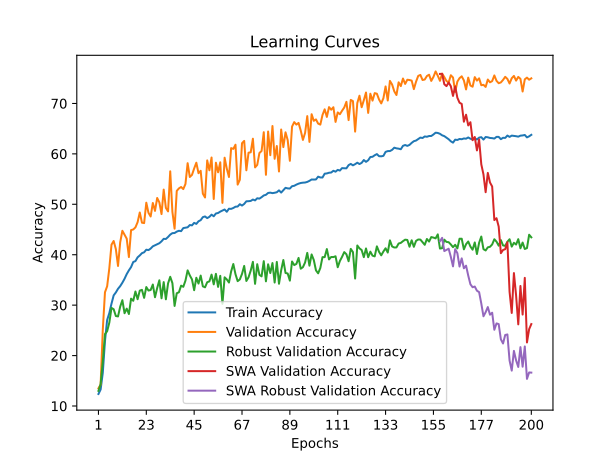

The file beside this chart, header and first rows:
time; train_accuracy; train_loss; valid_accuracy; valid_loss; valid_accuracy_robust; valid_accuracy_swa; valid_accuracy_robust_swa
197,6039; 12,3828; 2,8237; 13,5012; 2,7461; 13,0000; 13,5012; 13,0000
486,0083; 13,2673; 2,7940; 14,2347; 2,6722; 14,3448; 14,2347; 14,3448
1010,5964; 16,5869; 2,8289; 25,1190; 2,4698; 18,7931; 25,1190; 18,7931
1259,8388; 22,8599; 2,6975; 32,5535; 2,1865; 24,2586; 32,5535; 24,2586
1506,4964; 27,0574; 2,5243; 33,7431; 2,1886; 24,8276; 33,7431; 24,8276
1995,6429; 28,4183; 2,4697; 37,3117; 2,0495; 26,5345; 37,3117; 26,5345
2207,3112; 30,2931; 2,4170; 41,9905; 1,9553; 29,4483; 41,9905; 29,4483
2632,7344; 31,9386; 2,3771; 42,7240; 1,8924; 29,1897; 42,7240; 29,1897
2909,8802; 32,5165; 2,3550; 41,1182; 1,9841; 27,8448; 41,1182; 27,8448
3060,5845; 33,2466; 2,3416; 37,7676; 2,7589; 27,7586; 37,7676; 27,7586
3574,6091; 33,7715; 2,3199; 42,4663; 1,8664; 29,7069; 42,4663; 29,7069
3938,3042; 34,4487; 2,3036; 44,7462; 1,9005; 30,9828; 44,7462; 30,9828
4108,7252; 35,2317; 2,2866; 43,9730; 1,8630; 28,3966; 43,9730; 28,3966
4566,1586; 36,1603; 2,2596; 43,1800; 1,8518; 29,3103; 43,1800; 29,3103
4869,0847; 36,9036; 2,2341; 39,5321; 2,1673; 28,2414; 39,5321; 28,2414
5034,6698; 37,5455; 2,2161; 44,8850; 1,9435; 31,2931; 44,8850; 31,2931
5485,5936; 38,5579; 2,1999; 45,0040; 1,9545; 30,8621; 45,0040; 30,8621
5804,4874; 38,7322; 2,1948; 45,4203; 1,8735; 32,7069; 45,4203; 32,7069
6031,6963; 39,4799; 2,1675; 46,4512; 1,7690; 31,1724; 46,4512; 31,1724
6586,7706; 39,8571; 2,1550; 48,3743; 1,6953; 32,8793; 48,3743; 32,8793
6855,5422; 40,3092; 2,1555; 46,3521; 1,7408; 33,0345; 46,3521; 33,0345
7161,0752; 40,4813; 2,1422; 46,2728; 1,7344; 31,4483; 46,2728; 31,4483
7565,6760; 40,9974; 2,1331; 50,3172; 1,6125; 33,5862; 50,3172; 33,5862
7864,7880; 40,9158; 2,1397; 48,3148; 1,7117; 32,8966; 48,3148; 32,8966
8260,1032; 41,2202; 2,1269; 47,5813; 1,7342; 33,0000; 47,5813; 33,0000
8803,5744; 41,6635; 2,1148; 50,2577; 1,6001; 34,0862; 50,2577; 34,0862
8999,8943; 41,8598; 2,1038; 48,6915; 1,6569; 31,5690; 48,6915; 31,5690
9387,7200; 42,0584; 2,1075; 51,2490; 1,5905; 33,3966; 51,2490; 33,3966
9791,3510; 42,2811; 2,0937; 50,3767; 1,6671; 34,9310; 50,3767; 34,9310
9975,1165; 42,6561; 2,0816; 48,0571; 1,7020; 31,3621; 48,0571; 31,3621
10385,7959; 43,1524; 2,0795; 52,9144; 1,5488; 34,5690; 52,9144; 34,5690
10789,3045; 43,1215; 2,0732; 49,2863; 1,5943; 31,1552; 49,2863; 31,1552
10953,5549; 43,5185; 2,0653; 48,5924; 1,6771; 34,3103; 48,5924; 34,3103
11385,4421; 43,9861; 2,0517; 56,5424; 1,4466; 35,6207; 56,5424; 35,6207
11871,6193; 44,2795; 2,0514; 48,4933; 1,7235; 34,3621; 48,4933; 34,3621
12186,2141; 44,3038; 2,0408; 45,1626; 1,8985; 29,8448; 45,1626; 29,8448
12409,3366; 44,5795; 2,0293; 52,6566; 1,5426; 32,3621; 52,6566; 32,3621
12932,2979; 44,7515; 2,0338; 53,1523; 1,5067; 32,5517; 53,1523; 32,5517
13344,6173; 44,6677; 2,0341; 53,4298; 1,4850; 33,8621; 53,4298; 33,8621
13553,9034; 45,2809; 2,0224; 53,0135; 1,5550; 33,6379; 53,0135; 33,6379
13999,7716; 45,3581; 2,0164; 54,0246; 1,4948; 34,8621; 54,0246; 34,8621
14410,4831; 45,4375; 2,0091; 58,1483; 1,3857; 36,8966; 58,1483; 36,8966
14656,6168; 45,8853; 1,9999; 55,4124; 1,4476; 35,8966; 55,4124; 35,8966
15024,5026; 45,8191; 2,0025; 55,8287; 1,4653; 35,1034; 55,8287; 35,1034
15453,1752; 46,3198; 1,9913; 57,0975; 1,3978; 32,9655; 57,0975; 32,9655
15773,8696; 46,1124; 1,9938; 58,2474; 1,3724; 35,4310; 58,2474; 35,4310
16213,3886; 46,6308; 1,9812; 56,1657; 1,4492; 34,2759; 56,1657; 34,2759
16565,2327; 46,8536; 1,9750; 56,6416; 1,4369; 35,8621; 56,6416; 35,8621
16959,5003; 47,4535; 1,9635; 52,1015; 1,5387; 33,7241; 52,1015; 33,7241
17288,9533; 47,5881; 1,9615; 51,3481; 1,6248; 33,5345; 51,3481; 33,5345
17703,1461; 47,2572; 1,9668; 58,7034; 1,3528; 34,5517; 58,7034; 34,5517
18170,2207; 47,5131; 1,9540; 56,7407; 1,3839; 34,7069; 56,7407; 34,7069
18438,8672; 47,9454; 1,9512; 59,2784; 1,3257; 36,0517; 59,2784; 36,0517
18809,3515; 47,6256; 1,9554; 51,0508; 1,5962; 34,1207; 51,0508; 34,1207
19339,6169; 48,1748; 1,9411; 58,2474; 1,3601; 36,2069; 58,2474; 36,2069
19676,2664; 48,2740; 1,9419; 56,3442; 1,4126; 33,6207; 56,3442; 33,6207
19905,6290; 48,5475; 1,9363; 58,3267; 1,3782; 35,8103; 58,3267; 35,8103
20310,4649; 48,7593; 1,9301; 50,2776; 1,6675; 30,2586; 50,2776; 30,2586
20686,1572; 48,9666; 1,9230; 59,2387; 1,3271; 35,5172; 59,2387; 35,5172
20841,0234; 48,5167; 1,9313; 57,0777; 1,3885; 35,1034; 57,0777; 35,1034
... 140 more rows
